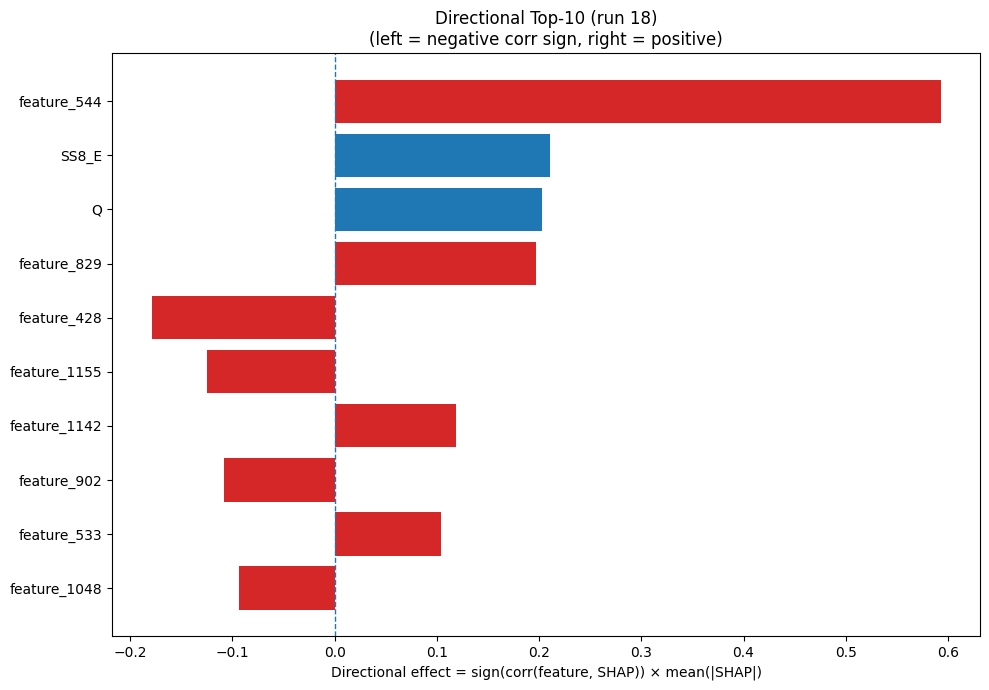

The table this chart was drawn from, first rows:
Index, Feature, CorrSign, MeanAbsSHAP, DirectionalEffect
544, feature_544, 1.0, 0.5928, 0.5928
24, SS8_E, 1.0, 0.2109, 0.2109
13, Q, 1.0, 0.2029, 0.2029
829, feature_829, 1.0, 0.1974, 0.1974
428, feature_428, -1.0, 0.179, -0.179
1155, feature_1155, -1.0, 0.1251, -0.1251
1142, feature_1142, 1.0, 0.1187, 0.1187
902, feature_902, -1.0, 0.1086, -0.1086
533, feature_533, 1.0, 0.1036, 0.1036
1048, feature_1048, -1.0, 0.09374, -0.09374
969, feature_969, -1.0, 0.08738, -0.08738
21, SS3_E, 1.0, 0.07706, 0.07706
455, feature_455, -1.0, 0.06965, -0.06965
848, feature_848, 1.0, 0.0685, 0.0685
1111, feature_1111, 1.0, 0.06412, 0.06412
362, feature_362, -1.0, 0.06387, -0.06387
352, feature_352, -1.0, 0.05935, -0.05935
77, feature_77, 1.0, 0.05377, 0.05377
4, F, -1.0, 0.05263, -0.05263
26, SS8_I, 1.0, 0.05101, 0.05101
662, feature_662, 1.0, 0.04962, 0.04962
763, feature_763, 1.0, 0.04895, 0.04895
1245, feature_1245, 1.0, 0.04773, 0.04773
356, feature_356, -1.0, 0.04524, -0.04524
194, feature_194, -1.0, 0.04496, -0.04496
825, feature_825, 1.0, 0.03668, 0.03668
135, feature_135, -1.0, 0.03631, -0.03631
872, feature_872, -1.0, 0.03469, -0.03469
1137, feature_1137, -1.0, 0.03401, -0.03401
285, feature_285, -1.0, 0.03386, -0.03386
1110, feature_1110, 1.0, 0.03264, 0.03264
1061, feature_1061, -1.0, 0.03163, -0.03163
563, feature_563, -1.0, 0.03155, -0.03155
45, feature_45, -1.0, 0.03066, -0.03066
475, feature_475, -1.0, 0.0301, -0.0301
229, feature_229, -1.0, 0.02911, -0.02911
715, feature_715, 1.0, 0.02853, 0.02853
576, feature_576, -1.0, 0.02847, -0.02847
29, SS8_S, -1.0, 0.02815, -0.02815
871, feature_871, 1.0, 0.02672, 0.02672
671, feature_671, -1.0, 0.02616, -0.02616
1098, feature_1098, -1.0, 0.0248, -0.0248
201, feature_201, -1.0, 0.02457, -0.02457
832, feature_832, -1.0, 0.02457, -0.02457
660, feature_660, 1.0, 0.02455, 0.02455
515, feature_515, 1.0, 0.02453, 0.02453
1164, feature_1164, -1.0, 0.02451, -0.02451
973, feature_973, 1.0, 0.02443, 0.02443
1159, feature_1159, 1.0, 0.02347, 0.02347
735, feature_735, 1.0, 0.02309, 0.02309
608, feature_608, -1.0, 0.02286, -0.02286
1108, feature_1108, 1.0, 0.02281, 0.02281
618, feature_618, -1.0, 0.02219, -0.02219
161, feature_161, 1.0, 0.02115, 0.02115
922, feature_922, -1.0, 0.02099, -0.02099
1275, feature_1275, -1.0, 0.02091, -0.02091
485, feature_485, 1.0, 0.02049, 0.02049
636, feature_636, 1.0, 0.02028, 0.02028
517, feature_517, -1.0, 0.01996, -0.01996
1235, feature_1235, -1.0, 0.01969, -0.01969
... 1,220 more rows
